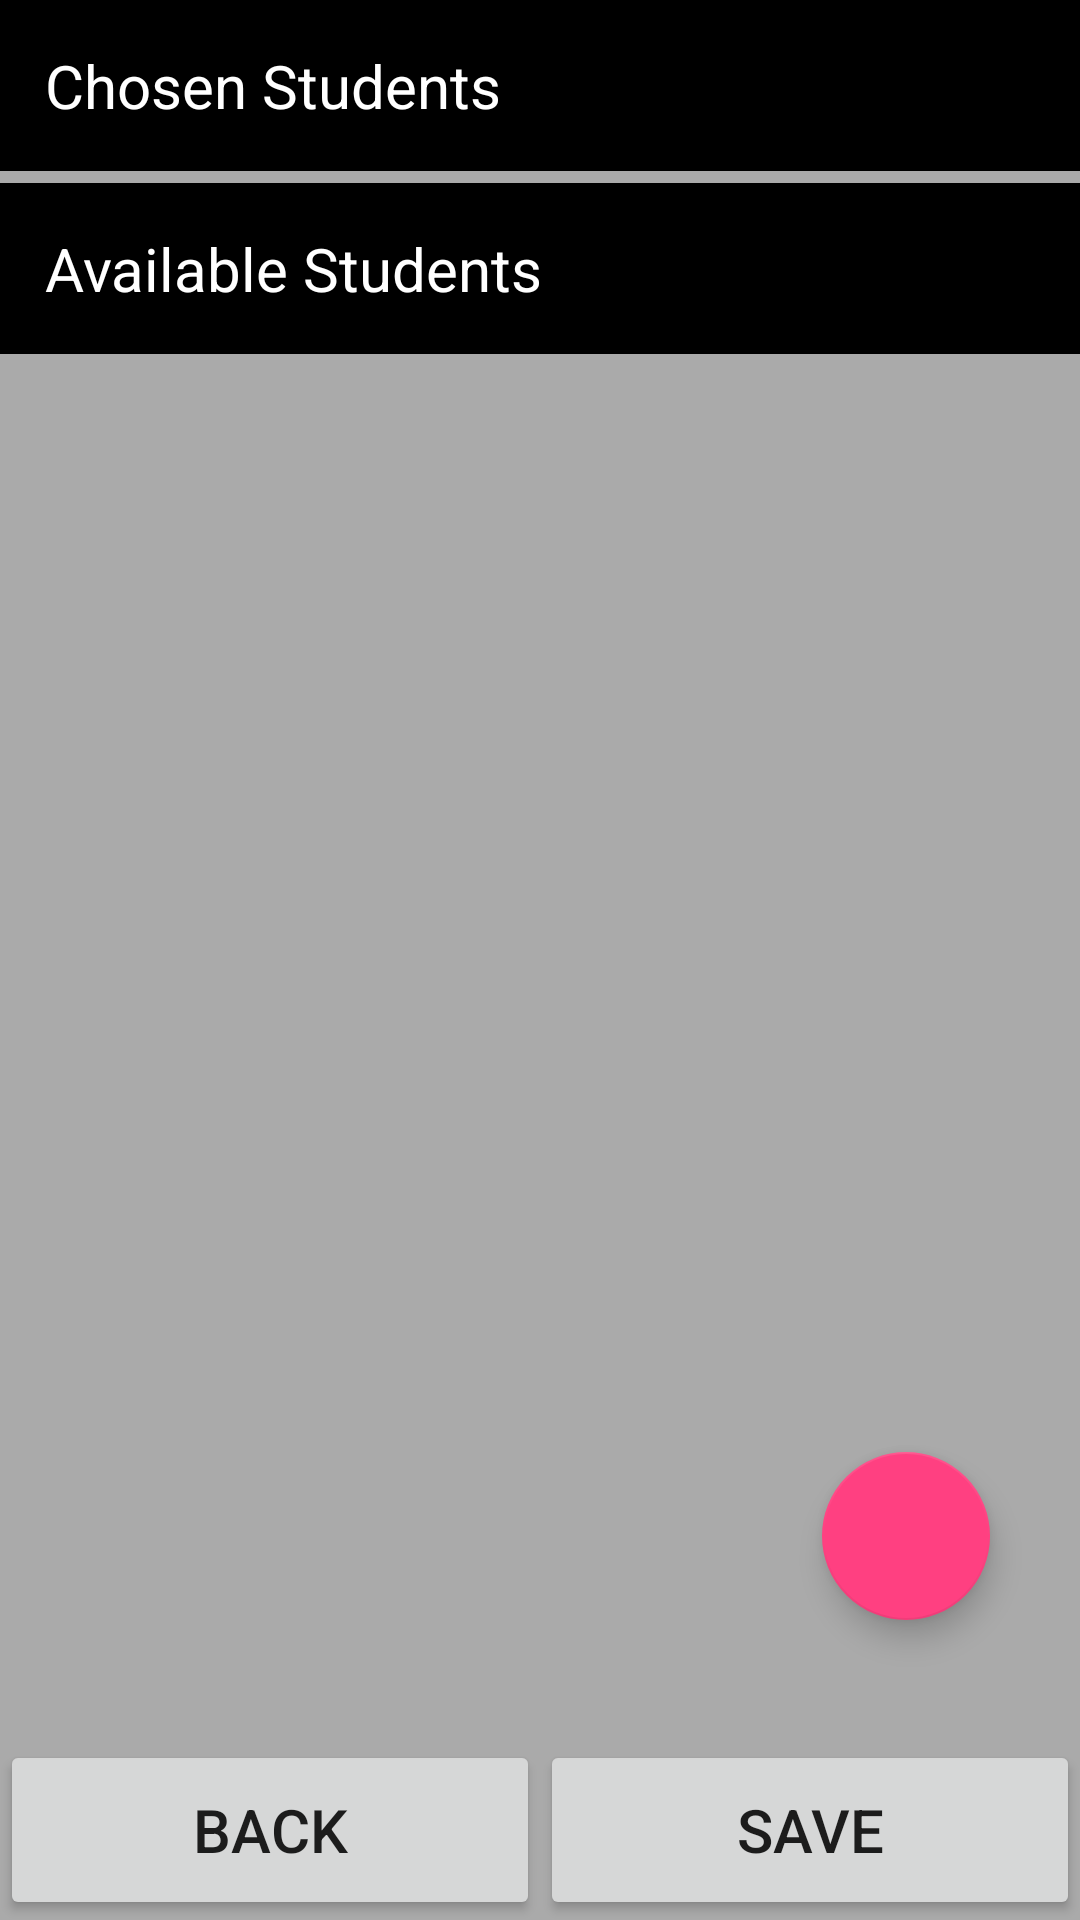

Reconstruct the res/layout file that produces this screen, plus the resources it refers to.
<!-- AndroidManifest.xml: application theme AppTheme -->
<!-- res/layout/recycler_view.xml -->
<?xml version="1.0" encoding="utf-8"?>
<RelativeLayout xmlns:android="http://schemas.android.com/apk/res/android"
    android:layout_width="match_parent"
    android:layout_height="match_parent"
    android:background="@android:color/darker_gray">

    <ScrollView
        android:layout_width="match_parent"
        android:layout_height="match_parent"
        android:layout_above="@+id/buttons">
        <RelativeLayout
            android:layout_width="match_parent"
            android:layout_height="wrap_content">
            <TextView
                android:layout_width="match_parent"
                android:layout_height="wrap_content"
                android:text="Chosen Students"
                android:textSize="20dp"
                android:background="@android:color/black"
                android:textColor="@android:color/white"
                android:padding="15dp"
                android:id="@+id/tv1"/>

            <View
                android:layout_width="match_parent"
                android:layout_height="2dp"
                android:background="@android:color/darker_gray"
                android:layout_below="@+id/tv1"
                android:id="@+id/divider1"/>

            <android.support.v7.widget.RecyclerView
                android:layout_width="match_parent"
                android:layout_height="wrap_content"
                android:id="@+id/chosen_students"
                android:layout_below="@+id/divider1"
                android:background="@android:color/darker_gray">

            </android.support.v7.widget.RecyclerView>
            <View
                android:layout_width="match_parent"
                android:layout_height="2dp"
                android:background="@android:color/darker_gray"
                android:layout_below="@+id/chosen_students"
                android:id="@+id/divider2"/>
            <TextView
                android:layout_width="match_parent"
                android:layout_height="wrap_content"
                android:text="Available Students"
                android:textSize="20dp"
                android:background="@android:color/black"
                android:textColor="@android:color/white"
                android:id="@+id/tv2"
                android:padding="15dp"
                android:layout_below="@+id/divider2"/>

            <View
                android:layout_width="match_parent"
                android:layout_height="2dp"
                android:background="@android:color/darker_gray"
                android:layout_below="@+id/tv2"
                android:id="@+id/divider3"/>

            <android.support.v7.widget.RecyclerView
                android:layout_width="match_parent"
                android:layout_height="match_parent"
                android:id="@+id/available_students"
                android:layout_below="@+id/divider3"
                android:background="@android:color/darker_gray">
            </android.support.v7.widget.RecyclerView>
        </RelativeLayout>
    </ScrollView>
    <android.support.design.widget.FloatingActionButton
        android:layout_width="wrap_content"
        android:layout_height="wrap_content"
        android:src="@drawable/ic_add_black_24dp"
        android:id="@+id/quick_add_student"
        android:clickable="true"
        android:layout_alignParentBottom="true"
        android:layout_alignParentRight="true"
        android:layout_marginBottom="100dp"
        android:layout_marginRight="30dp"/>
    <LinearLayout
        android:layout_width="match_parent"
        android:layout_height="wrap_content"
        android:orientation="horizontal"
        android:id="@+id/buttons"
        android:background="@android:color/darker_gray"
        android:layout_alignParentBottom="true">
        <Button
            android:layout_width="0dp"
            android:layout_height="60dp"
            android:layout_weight="1"
            android:text="Back"
            android:id="@+id/back_btn"
            android:textSize="20dp"/>
        <Button
            android:layout_width="0dp"
            android:layout_height="60dp"
            android:layout_weight="1"
            android:text="Save"
            android:id="@+id/save_btn"
            android:textSize="20dp"/>
    </LinearLayout>
</RelativeLayout>
<!-- resources referenced by this layout -->
<resources>
  <style name="AppTheme" parent="Theme.AppCompat.Light.DarkActionBar">
          
          <item name="colorPrimary">@color/brightYellow</item>
          <item name="colorPrimaryDark">@color/darkYellow</item>
          <item name="colorAccent">@color/colorAccent</item>
      </style>
  <color name="brightYellow">#f4e937</color>
  <color name="darkYellow">#aaa770</color>
  <color name="colorAccent">#FF4081</color>
</resources>
